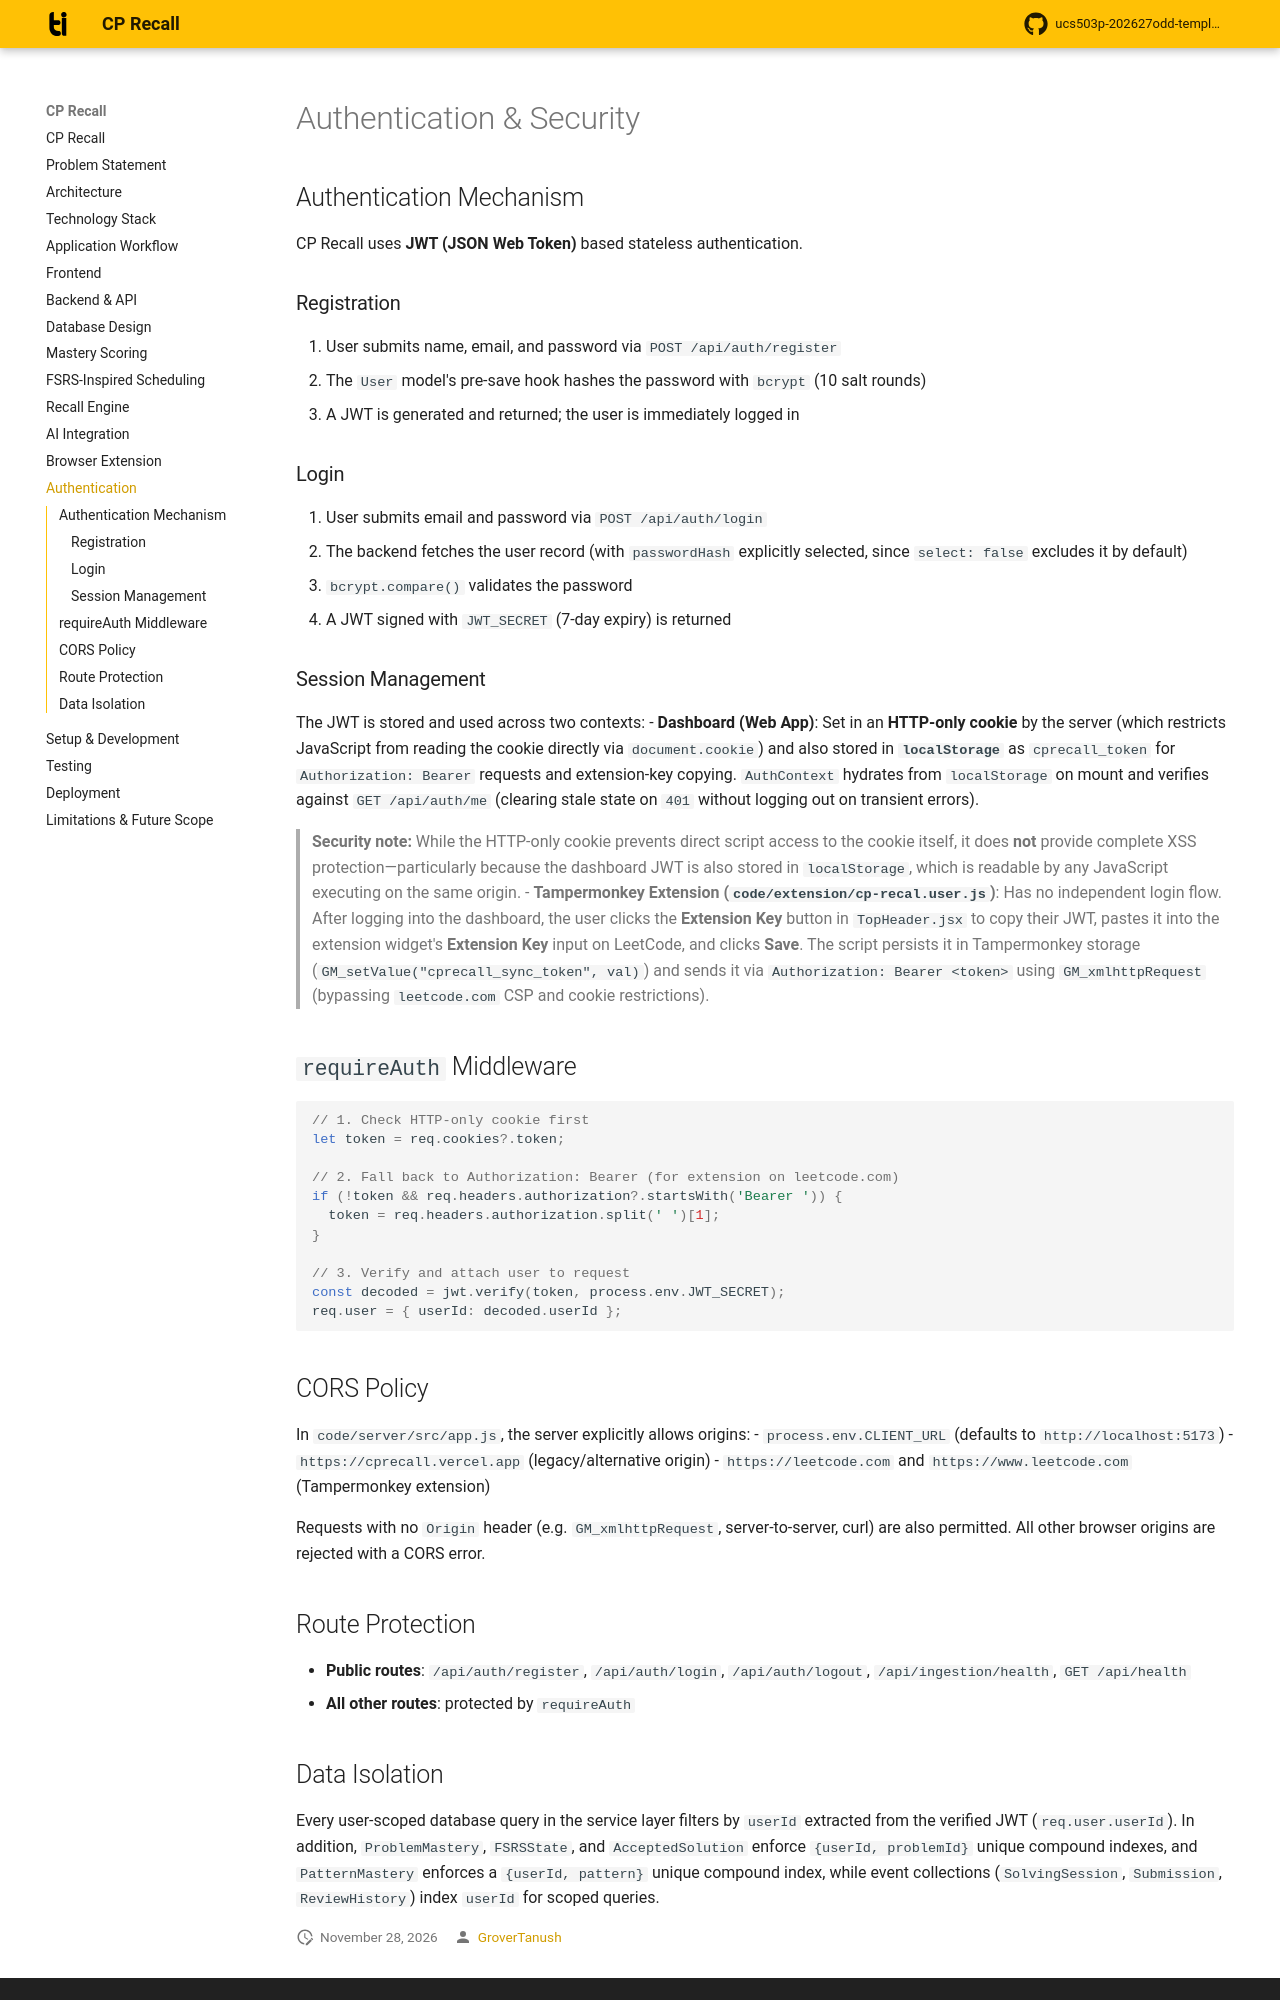

repository: shubhi629/CPrecall · page: auth/index.html · generator: mkdocs

# Authentication & Security

## Authentication Mechanism

CP Recall uses **JWT (JSON Web Token)** based stateless authentication.

### Registration
1. User submits name, email, and password via `POST /api/auth/register`
2. The `User` model's pre-save hook hashes the password with `bcrypt` (10 salt rounds)
3. A JWT is generated and returned; the user is immediately logged in

### Login
1. User submits email and password via `POST /api/auth/login`
2. The backend fetches the user record (with `passwordHash` explicitly selected,
   since `select: false` excludes it by default)
3. `bcrypt.compare()` validates the password
4. A JWT signed with `JWT_SECRET` (7-day expiry) is returned

### Session Management
The JWT is stored and used across two contexts:
- **Dashboard (Web App)**: Set in an **HTTP-only cookie** by the server (which restricts
  JavaScript from reading the cookie directly via `document.cookie`) and also stored
  in **`localStorage`** as `cprecall_token` for `Authorization: Bearer` requests and
  extension-key copying. `AuthContext` hydrates from `localStorage` on mount and
  verifies against `GET /api/auth/me` (clearing stale state on `401` without logging
  out on transient errors).
  > **Security note:** While the HTTP-only cookie prevents direct script access to the
  > cookie itself, it does **not** provide complete XSS protection—particularly because
  > the dashboard JWT is also stored in `localStorage`, which is readable by any
  > JavaScript executing on the same origin.
- **Tampermonkey Extension (`code/extension/cp-recal.user.js`)**: Has no independent
  login flow. After logging into the dashboard, the user clicks the **Extension Key**
  button in `TopHeader.jsx` to copy their JWT, pastes it into the extension widget's
  **Extension Key** input on LeetCode, and clicks **Save**. The script persists it in
  Tampermonkey storage (`GM_setValue("cprecall_sync_token", val)`) and sends it via
  `Authorization: Bearer <token>` using `GM_xmlhttpRequest` (bypassing `leetcode.com`
  CSP and cookie restrictions).

## `requireAuth` Middleware

```javascript
// 1. Check HTTP-only cookie first
let token = req.cookies?.token;

// 2. Fall back to Authorization: Bearer (for extension on leetcode.com)
if (!token && req.headers.authorization?.startsWith('Bearer ')) {
  token = req.headers.authorization.split(' ')[1];
}

// 3. Verify and attach user to request
const decoded = jwt.verify(token, process.env.JWT_SECRET);
req.user = { userId: decoded.userId };
```

## CORS Policy

In `code/server/src/app.js`, the server explicitly allows origins:
- `process.env.CLIENT_URL` (defaults to `http://localhost:5173`)
- `https://cprecall.vercel.app` (legacy/alternative origin)
- `https://leetcode.com` and `https://www.leetcode.com` (Tampermonkey extension)

Requests with no `Origin` header (e.g. `GM_xmlhttpRequest`, server-to-server, curl)
are also permitted. All other browser origins are rejected with a CORS error.

## Route Protection

- **Public routes**: `/api/auth/register`, `/api/auth/login`, `/api/auth/logout`,
  `/api/ingestion/health`, `GET /api/health`
- **All other routes**: protected by `requireAuth`
